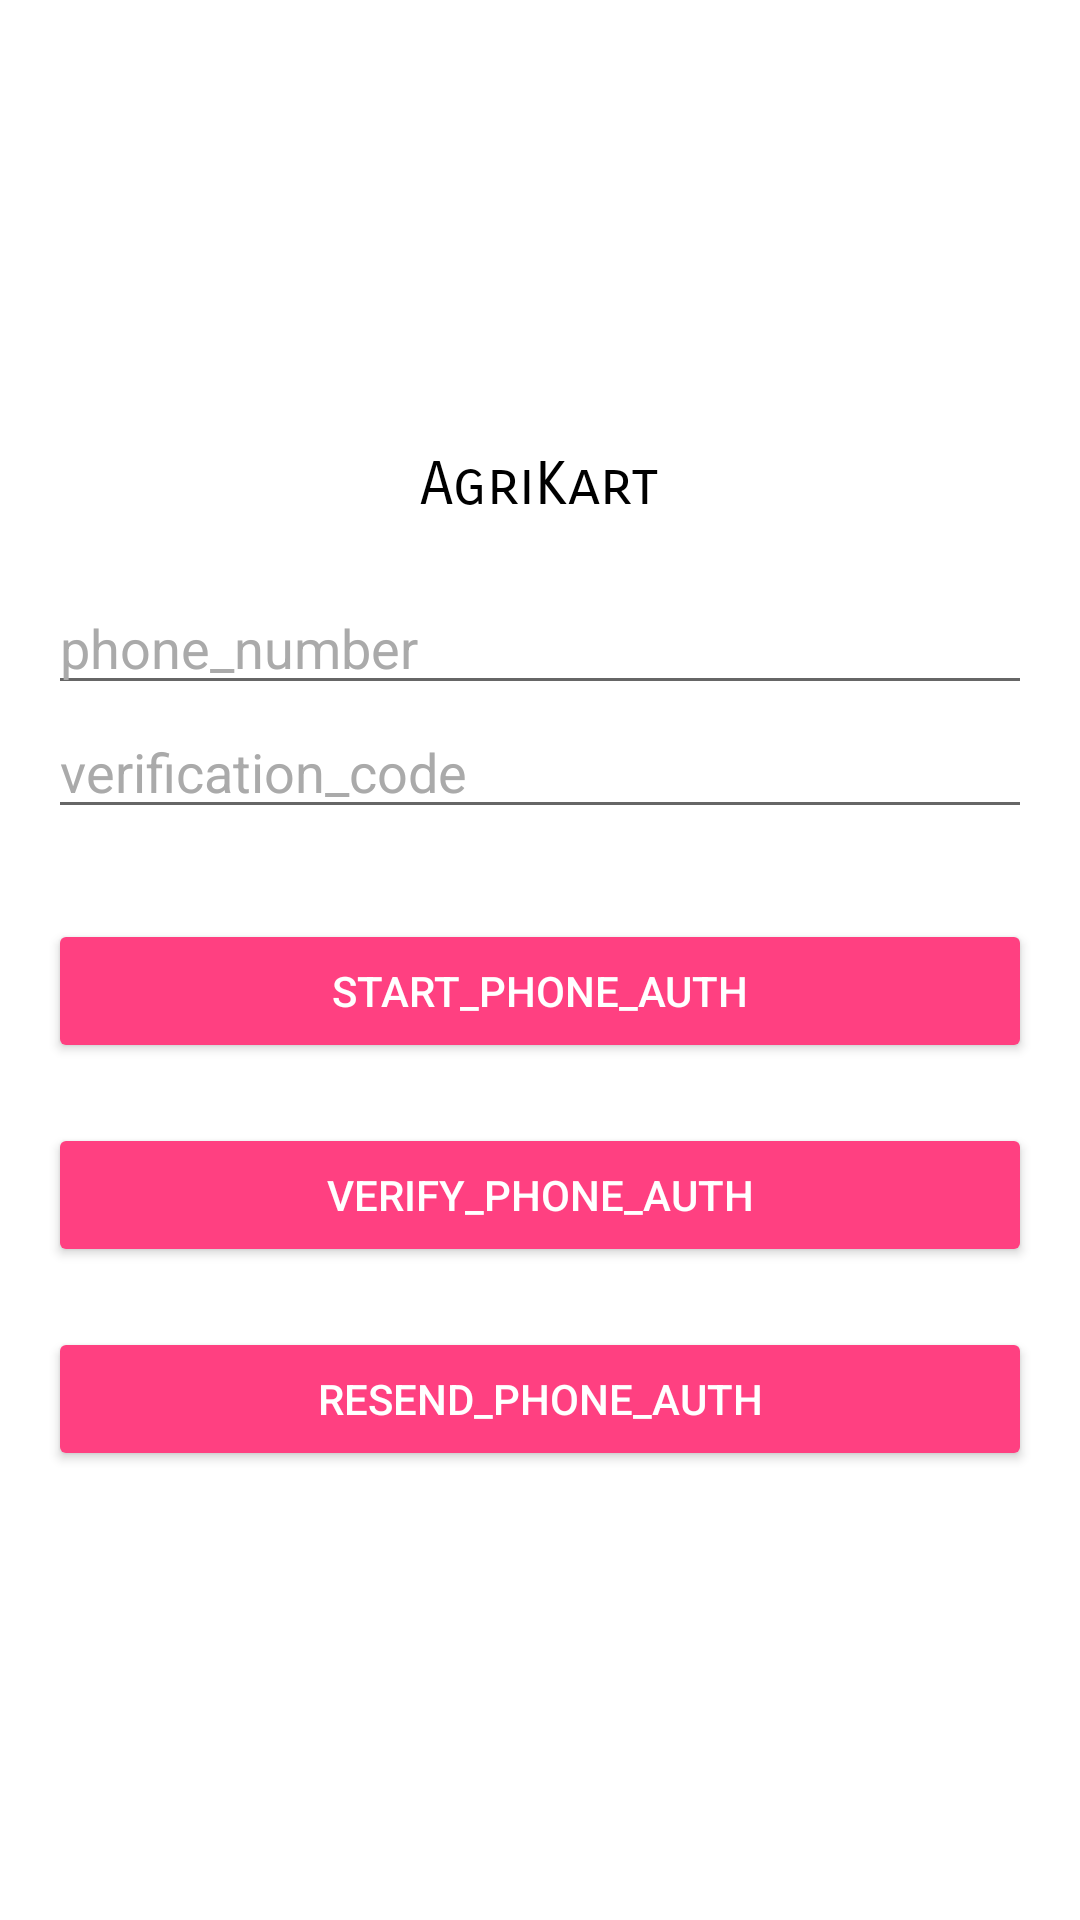

Produce the Android XML layout that renders to this screen, including the resource entries it uses.
<!-- AndroidManifest.xml: application theme AppTheme -->
<!-- res/layout/activity_login.xml -->
<?xml version="1.0" encoding="utf-8"?>
<LinearLayout xmlns:android="http://schemas.android.com/apk/res/android"
    xmlns:tools="http://schemas.android.com/tools"
    android:id="@+id/main_layout"
    android:layout_width="match_parent"
    android:layout_height="match_parent"
    android:background="#FFFFFF"
    android:gravity="center"
    android:orientation="vertical"
    tools:context="com.example.android.agrikart.LoginActivity">

    <TextView
        android:id="@+id/title_text"
        android:layout_width="wrap_content"
        android:layout_height="wrap_content"
        android:layout_marginBottom="20dp"
        android:fontFamily="sans-serif-smallcaps"
        android:text="@string/app_name"
        android:textColor="@android:color/black"
        android:textSize="20sp" />

    <LinearLayout
        android:id="@+id/phone_auth_fields"
        android:layout_width="fill_parent"
        android:layout_height="wrap_content"
        android:orientation="vertical"
        android:paddingLeft="16dp"
        android:paddingRight="16dp">

        <LinearLayout
            android:layout_width="match_parent"
            android:layout_height="wrap_content"
            android:layout_marginBottom="30dp"
            android:orientation="vertical">

            <EditText
                android:id="@+id/field_phone_number"
                android:layout_width="match_parent"
                android:layout_height="wrap_content"
                android:hint="phone_number"
                android:inputType="phone"
                android:textColor="@android:color/black"
                android:textColorHint="@android:color/darker_gray" />

            <EditText
                android:id="@+id/field_verification_code"
                android:layout_width="match_parent"
                android:layout_height="wrap_content"
                android:hint="verification_code"
                android:inputType="number"
                android:textColor="@android:color/black"
                android:textColorHint="@android:color/darker_gray" />

        </LinearLayout>

        <LinearLayout
            android:layout_width="match_parent"
            android:layout_height="wrap_content"
            android:orientation="vertical"
            android:weightSum="3.0">

            <Button
                android:id="@+id/button_start_verification"
                android:layout_width="match_parent"
                android:layout_height="wrap_content"
                android:layout_marginBottom="20dp"
                android:layout_weight="1.0"
                android:text="start_phone_auth"
                android:theme="@style/ThemeOverlay.MyDarkButton" />

            <Button
                android:id="@+id/button_verify_phone"
                android:layout_width="match_parent"
                android:layout_height="wrap_content"
                android:layout_marginBottom="20dp"
                android:layout_weight="1.0"
                android:text="verify_phone_auth"
                android:theme="@style/ThemeOverlay.MyDarkButton" />

            <Button
                android:id="@+id/button_resend"
                android:layout_width="match_parent"
                android:layout_height="wrap_content"
                android:layout_weight="1.0"
                android:text="resend_phone_auth"
                android:theme="@style/ThemeOverlay.MyDarkButton" />
        </LinearLayout>

    </LinearLayout>

</LinearLayout>
<!-- resources referenced by this layout -->
<resources>
  <string name="app_name">AgriKart</string>
  <style name="ThemeOverlay.MyDarkButton" parent="ThemeOverlay.AppCompat.Dark">
          <item name="colorButtonNormal">@color/colorAccent</item>
          <item name="android:layout_marginRight">4dp</item>
          <item name="android:layout_marginLeft">4dp</item>
          <item name="android:textColor">@android:color/white</item>
      </style>
  <style name="AppTheme" parent="Theme.AppCompat.Light.DarkActionBar">
          
          <item name="colorPrimary">@color/colorPrimary</item>
          <item name="colorPrimaryDark">@color/colorPrimaryDark</item>
          <item name="colorAccent">@color/colorAccent</item>
      </style>
  <color name="colorAccent">#FF4081</color>
  <color name="colorPrimary">#2fa13b</color>
  <color name="colorPrimaryDark">#303F9F</color>
</resources>
